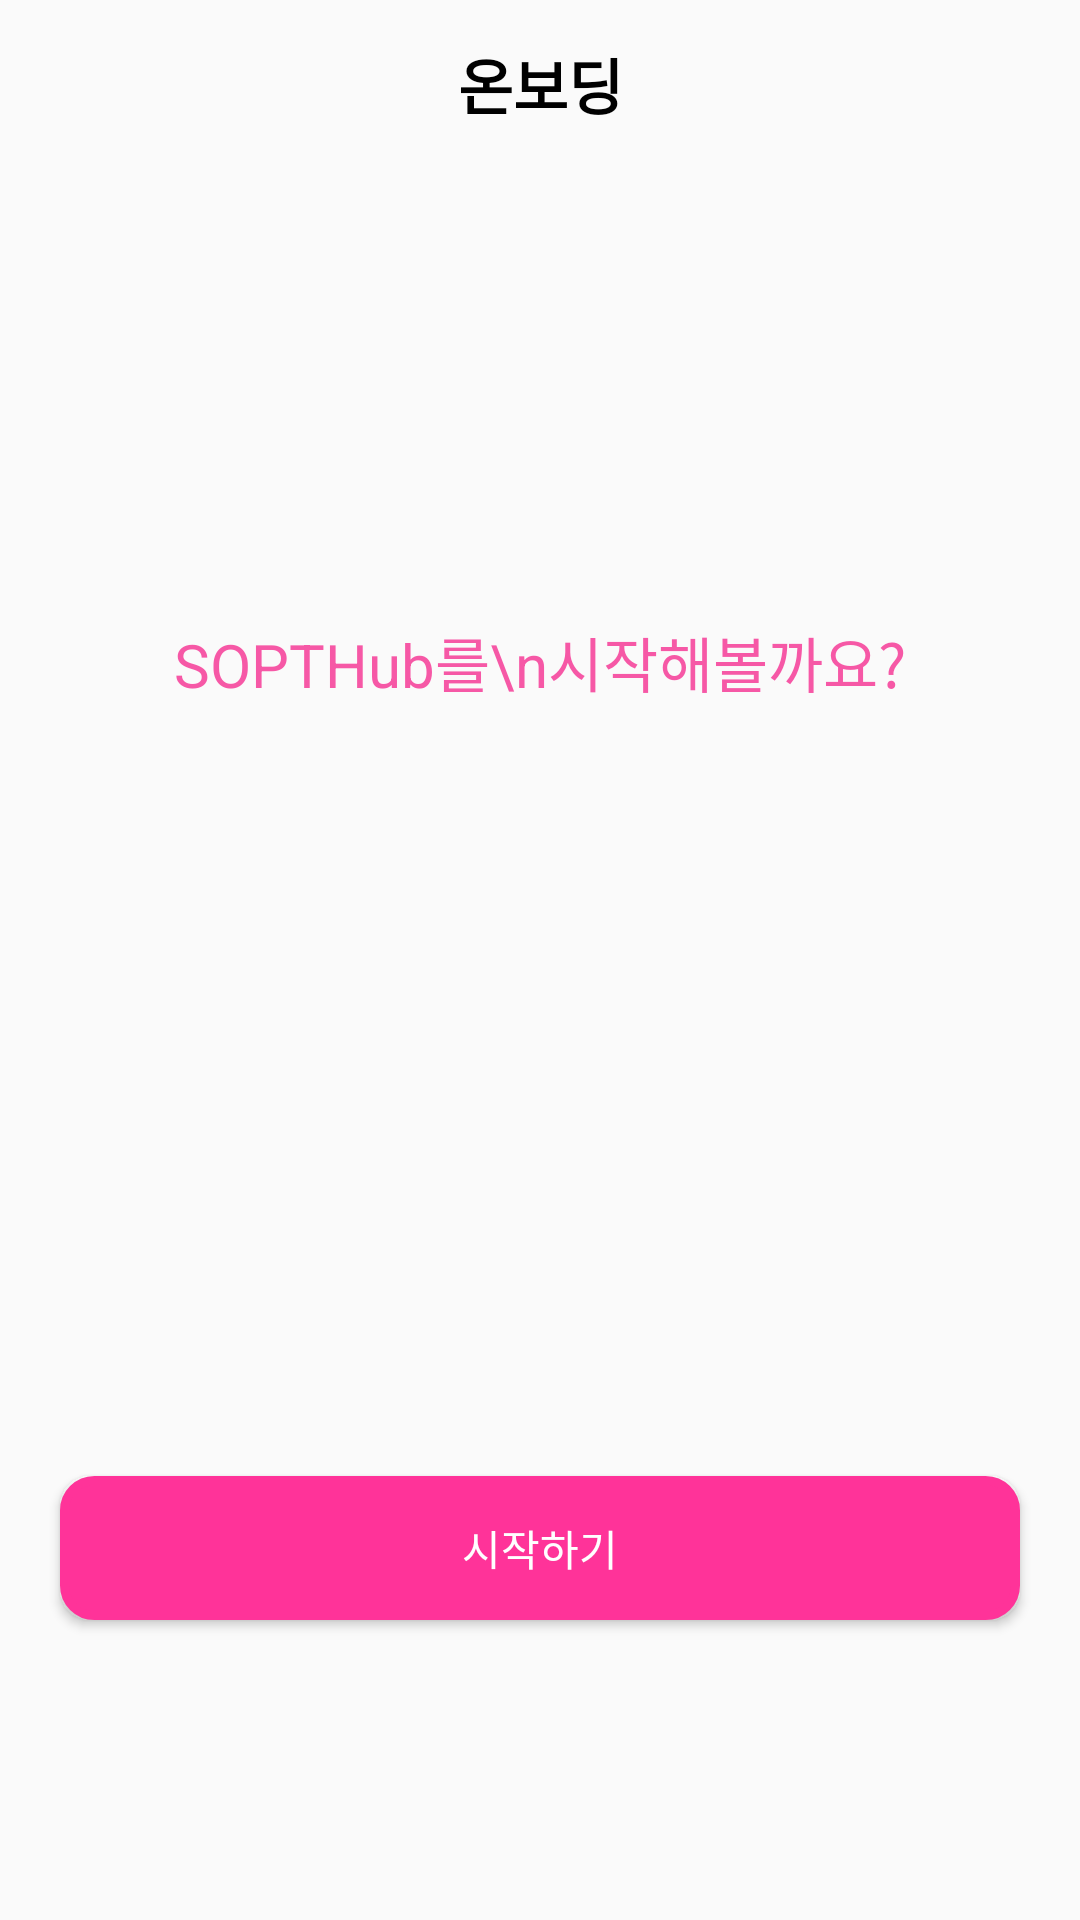

The Android layout XML behind this screen, and the referenced resources:
<!-- AndroidManifest.xml: application theme Theme.AndroidWeek1 -->
<!-- res/layout/fragment_third_on_board.xml -->
<?xml version="1.0" encoding="utf-8"?>
<androidx.constraintlayout.widget.ConstraintLayout xmlns:android="http://schemas.android.com/apk/res/android"
    xmlns:app="http://schemas.android.com/apk/res-auto"
    android:layout_width="match_parent"
    android:layout_height="match_parent">

    <androidx.appcompat.widget.Toolbar
        android:id="@+id/toolBar"
        android:layout_width="match_parent"
        android:layout_height="0dp"
        android:elevation="4dp"
        android:minHeight="?attr/actionBarSize"
        android:theme="?attr/actionBarTheme"
        app:layout_constraintTop_toTopOf="parent">

        <TextView
            android:layout_width="wrap_content"
            android:layout_height="wrap_content"
            android:layout_gravity="center"
            android:text="온보딩"
            android:textColor="@color/black"
            android:textSize="20sp"
            android:textStyle="bold"></TextView>

    </androidx.appcompat.widget.Toolbar>

    <ImageView
        android:id="@+id/imageView"
        android:layout_width="wrap_content"
        android:layout_height="wrap_content"
        android:layout_marginTop="100dp"
        android:src="@drawable/icon_github"
        app:layout_constraintBottom_toTopOf="@+id/textView"
        app:layout_constraintEnd_toEndOf="parent"
        app:layout_constraintStart_toStartOf="parent"
        app:layout_constraintTop_toBottomOf="@id/toolBar"
        app:layout_constraintVertical_chainStyle="packed" />

    <TextView
        android:id="@+id/textView"
        android:layout_width="wrap_content"
        android:layout_height="wrap_content"
        android:layout_marginTop="50dp"
        android:gravity="center"
        android:text="SOPTHub를\n시작해볼까요?"
        android:textColor="@color/pink_power"
        android:textSize="20dp"
        app:layout_constraintEnd_toEndOf="@+id/imageView"
        app:layout_constraintStart_toStartOf="@+id/imageView"
        app:layout_constraintTop_toBottomOf="@+id/imageView" />

    <Button
        android:id="@+id/btnStart"
        android:layout_width="0dp"
        android:layout_height="wrap_content"
        android:layout_marginLeft="20dp"
        android:layout_marginRight="20dp"
        android:layout_marginBottom="100dp"
        android:background="@drawable/background_pink"
        android:text="시작하기"
        android:textColor="@color/white"
        app:layout_constraintBottom_toBottomOf="parent"
        app:layout_constraintEnd_toEndOf="parent"
        app:layout_constraintStart_toStartOf="parent" />


</androidx.constraintlayout.widget.ConstraintLayout>
<!-- resources referenced by this layout -->
<resources>
  <color name="black">#FF000000</color>
  <color name="pink_power">#F658A6</color>
  <color name="white">#FFFFFFFF</color>
  <!-- drawable background_pink (drawable) -->
  <?xml version="1.0" encoding="utf-8"?>
  <shape xmlns:android="http://schemas.android.com/apk/res/android">
      <solid android:color="@color/pink" />
      <stroke
          android:width="3dp"
          android:color="@color/pink" />
      <corners android:radius="10dp" />
  </shape>
  <style name="Theme.AndroidWeek1" parent="Theme.AppCompat.Light">
          
          <item name="colorPrimary">@color/purple_500</item>
          <item name="colorPrimaryVariant">@color/purple_700</item>
          <item name="colorOnPrimary">@color/white</item>
          
          <item name="colorSecondary">@color/teal_200</item>
          <item name="colorSecondaryVariant">@color/teal_700</item>
          <item name="colorOnSecondary">@color/black</item>
          
          <item name="android:statusBarColor" tools:targetApi="l">?attr/colorPrimaryVariant</item>
          
      </style>
  <color name="pink">#FF3399</color>
  <color name="purple_500">#FF6200EE</color>
  <color name="purple_700">#FF3700B3</color>
  <color name="teal_200">#FF03DAC5</color>
  <color name="teal_700">#FF018786</color>
</resources>
